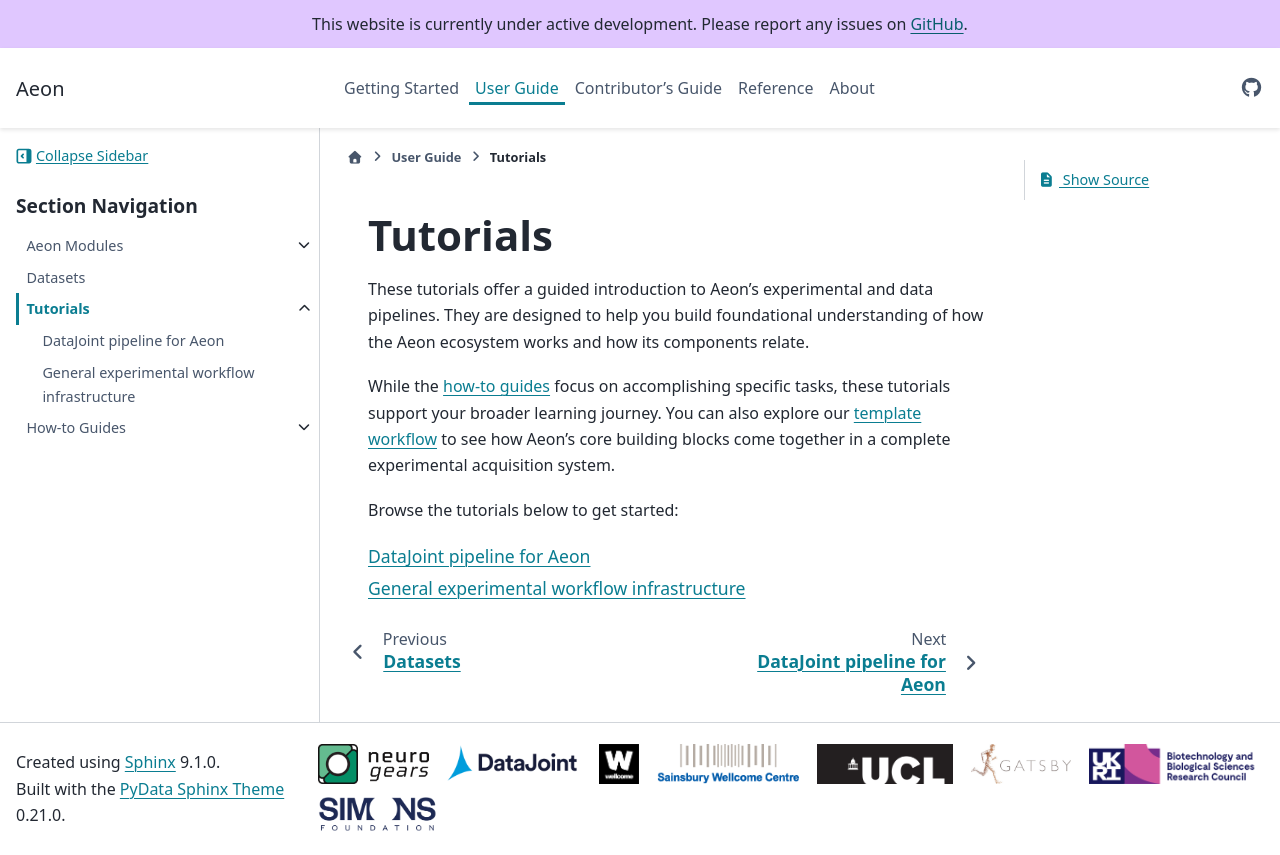

repository: SainsburyWellcomeCentre/aeon_docs · page: user/tutorials/index.html · generator: sphinx

(target-tutorials)=
# Tutorials
These tutorials offer a guided introduction to Aeon's experimental and data pipelines.
They are designed to help you build foundational understanding of how the Aeon ecosystem works and how its components relate.

While the [how-to guides](target-how-to) focus on accomplishing specific tasks, these tutorials support your broader learning journey.
You can also explore our [template workflow](aeon-template-github:) to see how Aeon's core building blocks come together in a complete experimental acquisition system.

Browse the tutorials below to get started:
:::{toctree}
:maxdepth: 1
:glob:

tutorials/*
:::
